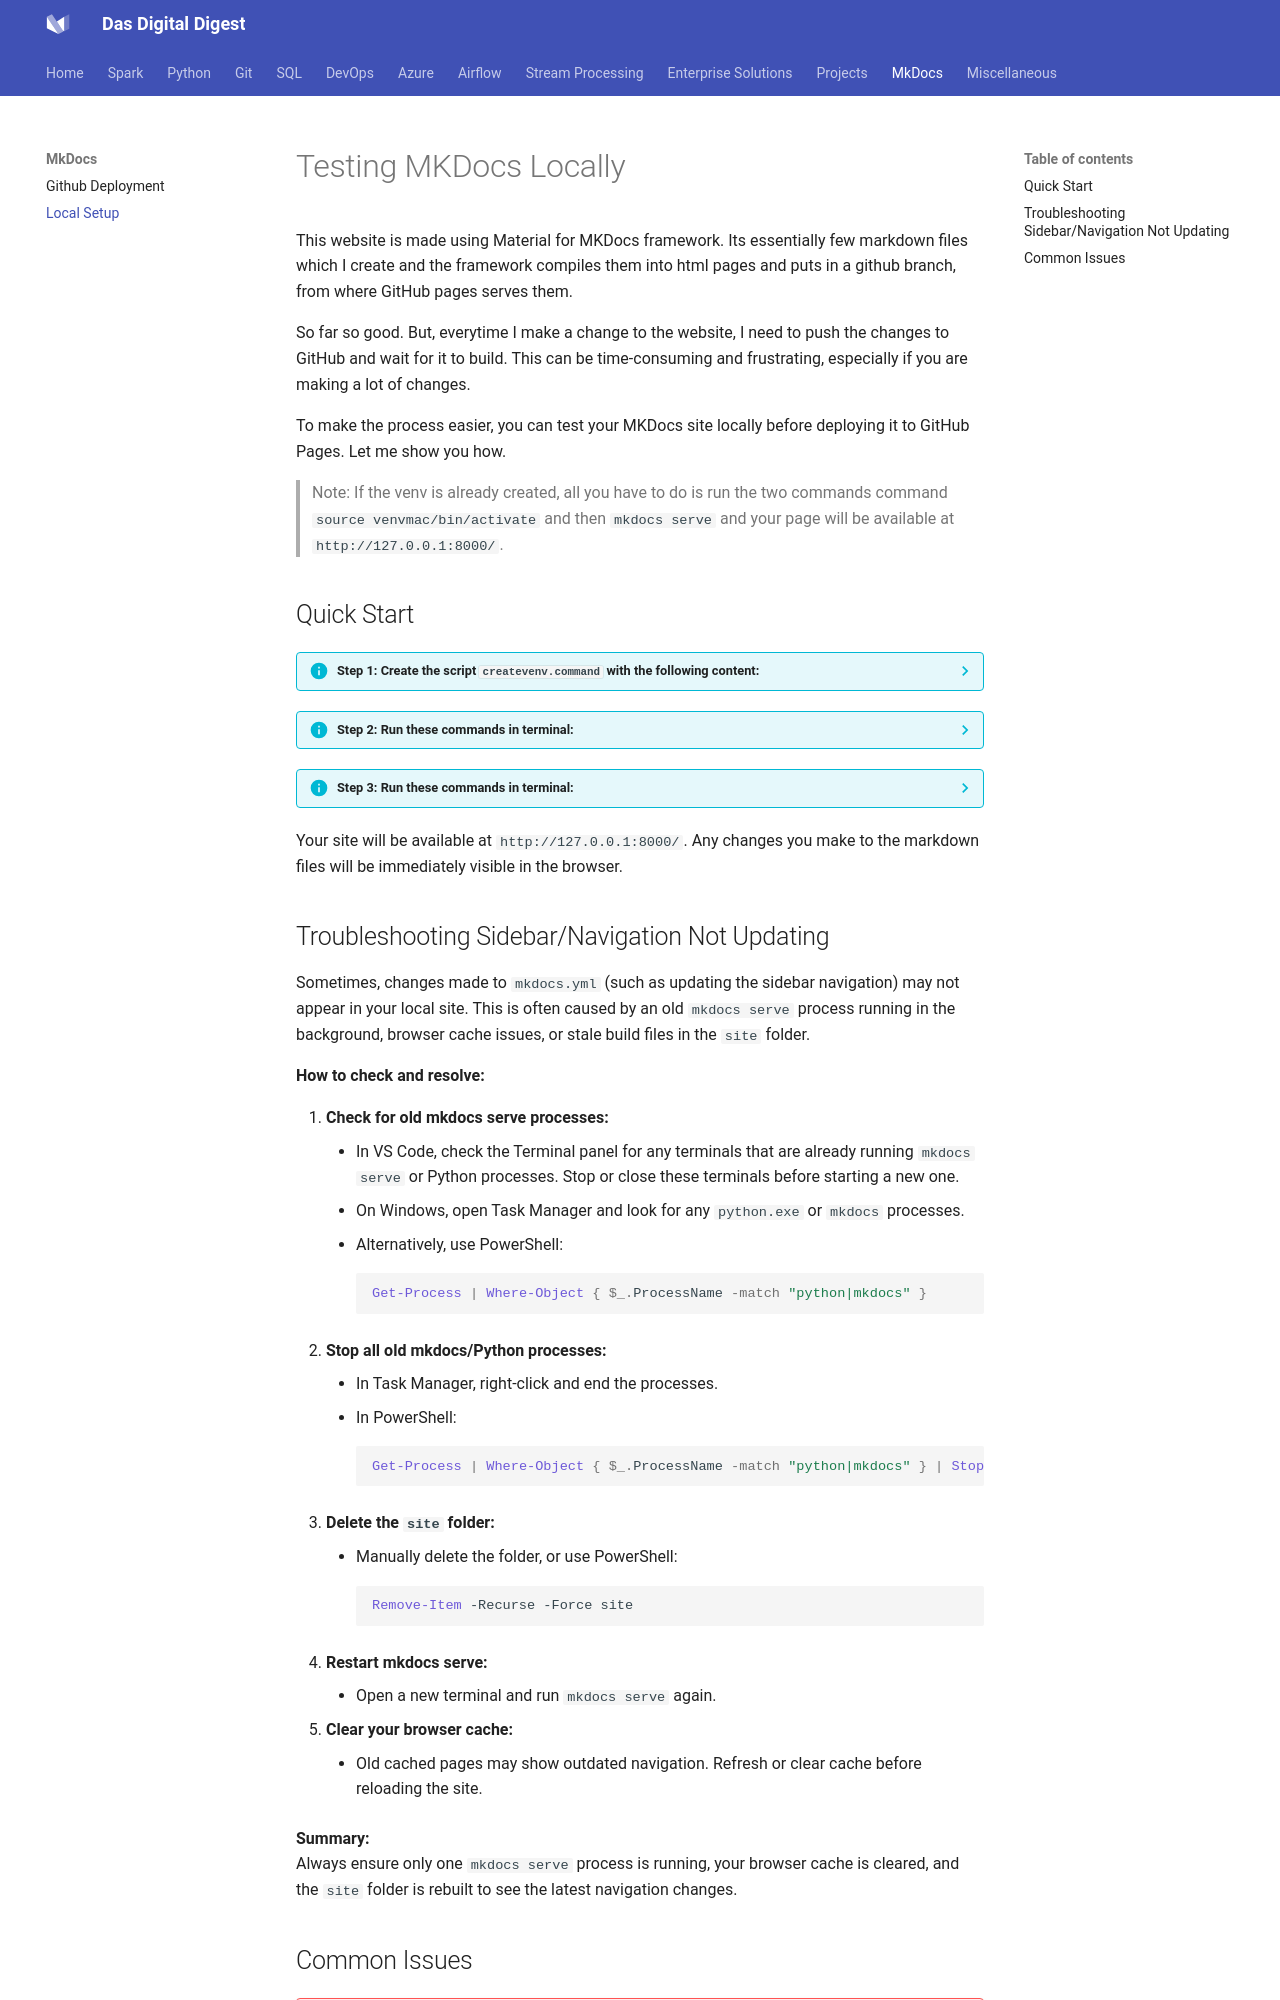

repository: dwdas9/home · page: MKdocs/Parallel_Local_Testing.html · generator: mkdocs

# Testing MKDocs Locally

This website is made using Material for MKDocs framework. Its essentially few markdown files which I create and the framework compiles them into html pages and puts in a github branch, from where GitHub pages serves them.

So far so good. But, everytime I make a change to the website, I need to push the changes to GitHub and wait for it to build. This can be time-consuming and frustrating, especially if you are making a lot of changes.

To make the process easier, you can test your MKDocs site locally before deploying it to GitHub Pages. Let me show you how.


> Note: If the venv is already created, all you have to do is run the two commands command `source venvmac/bin/activate`  and then `mkdocs serve` and your page will be available at `http://127.0.0.1:8000/`.

## Quick Start


??? info "Step 1:  Create the script `createvenv.command` with the following content:"
    Just create a file and copy the content below into it. You can name the file anything you want, but make sure to keep the `.command` extension. This is a shell script that will set up a virtual environment for you. This is for mac OS.

    ``` bash

            #!/bin/bash

            # Can run anytime. Safe. Run it to make a fully working mkdocs venv with no integration issue with current docs.
            # This script sets up a venv and MkDocs environment for macOS.

            #This version is for macOS. For Windows, use createvenv.bat. Just go to the folder and double click the file.

            echo "Setting up MkDocs environment..."

            # Step 1: Clean up any existing virtual environment
            if [ -d "venvmac" ]; then
                echo "Removing existing virtual environment..."
                rm -rf venvmac
            fi

            # Step 2: Create new virtual environment
            echo "Creating new virtual environment..."
            python3 -m venv venvmac

            # Step 3: Activate virtual environment
            echo "Activating virtual environment..."
            source venvmac/bin/activate

            # Step 4: Upgrade pip and install packages
            echo "Installing required packages..."
            pip install --upgrade pip
            pip install --no-cache-dir mkdocs-material pymdown-extensions mkdocs-glightbox

            # Step 5: Verify installation
            echo "Verifying installation..."
            python --version
            pip list | grep mkdocs

            echo "Setup complete! Virtual environment is activated."
            echo "To activate this environment later, run: source venvmac/bin/activate"

            # Keep terminal window open
            read -p "Press Enter to close..."
    ```    


??? info "Step 2:  Run these commands in terminal:"

    ```bash
    chmod +x createvenv.command
    ./createvenv.command
    ``` 

??? info "Step 3:  Run these commands in terminal:"

    ```bash
    mkdocs build
    mkdocs serve
    ``` 


Your site will be available at `http://127.0.0.1:8000/`. Any changes you make to the markdown files will be immediately visible in the browser.
